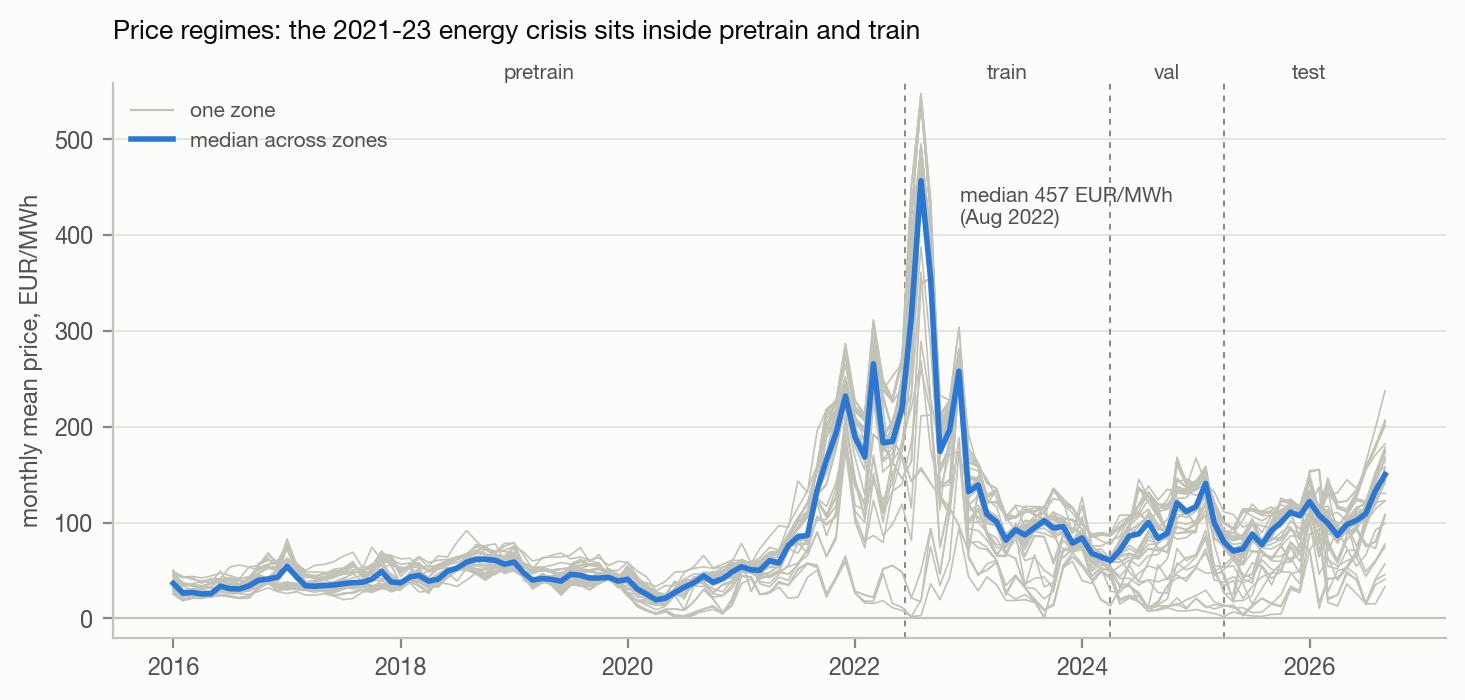

The data file committed next to this chart (first rows):
month, zone, mean_price
2016-01-01, AT, 
2016-02-01, AT, 
2016-03-01, AT, 
2016-04-01, AT, 
2016-05-01, AT, 
2016-06-01, AT, 
2016-07-01, AT, 
2016-08-01, AT, 
2016-09-01, AT, 
2016-10-01, AT, 
2016-11-01, AT, 
2016-12-01, AT, 
2017-01-01, AT, 
2017-02-01, AT, 
2017-03-01, AT, 
2017-04-01, AT, 
2017-05-01, AT, 
2017-06-01, AT, 
2017-07-01, AT, 
2017-08-01, AT, 
2017-09-01, AT, 
2017-10-01, AT, 
2017-11-01, AT, 
2017-12-01, AT, 
2018-01-01, AT, 
2018-02-01, AT, 
2018-03-01, AT, 
2018-04-01, AT, 
2018-05-01, AT, 
2018-06-01, AT, 
2018-07-01, AT, 
2018-08-01, AT, 
2018-09-01, AT, 
2018-10-01, AT, 61.66
2018-11-01, AT, 61.82
2018-12-01, AT, 56.35
2019-01-01, AT, 56.01
2019-02-01, AT, 46.04
2019-03-01, AT, 33.08
2019-04-01, AT, 37.73
2019-05-01, AT, 37.93
2019-06-01, AT, 34.6
2019-07-01, AT, 40.05
2019-08-01, AT, 37.71
2019-09-01, AT, 38.04
2019-10-01, AT, 38.98
2019-11-01, AT, 42.74
2019-12-01, AT, 38.11
2020-01-01, AT, 40.7
2020-02-01, AT, 29.11
2020-03-01, AT, 24.6
2020-04-01, AT, 18.31
2020-05-01, AT, 17.52
2020-06-01, AT, 26.54
2020-07-01, AT, 32.3
2020-08-01, AT, 35.96
2020-09-01, AT, 45.55
2020-10-01, AT, 35.51
2020-11-01, AT, 41.16
2020-12-01, AT, 50.17
... 5,616 more rows
